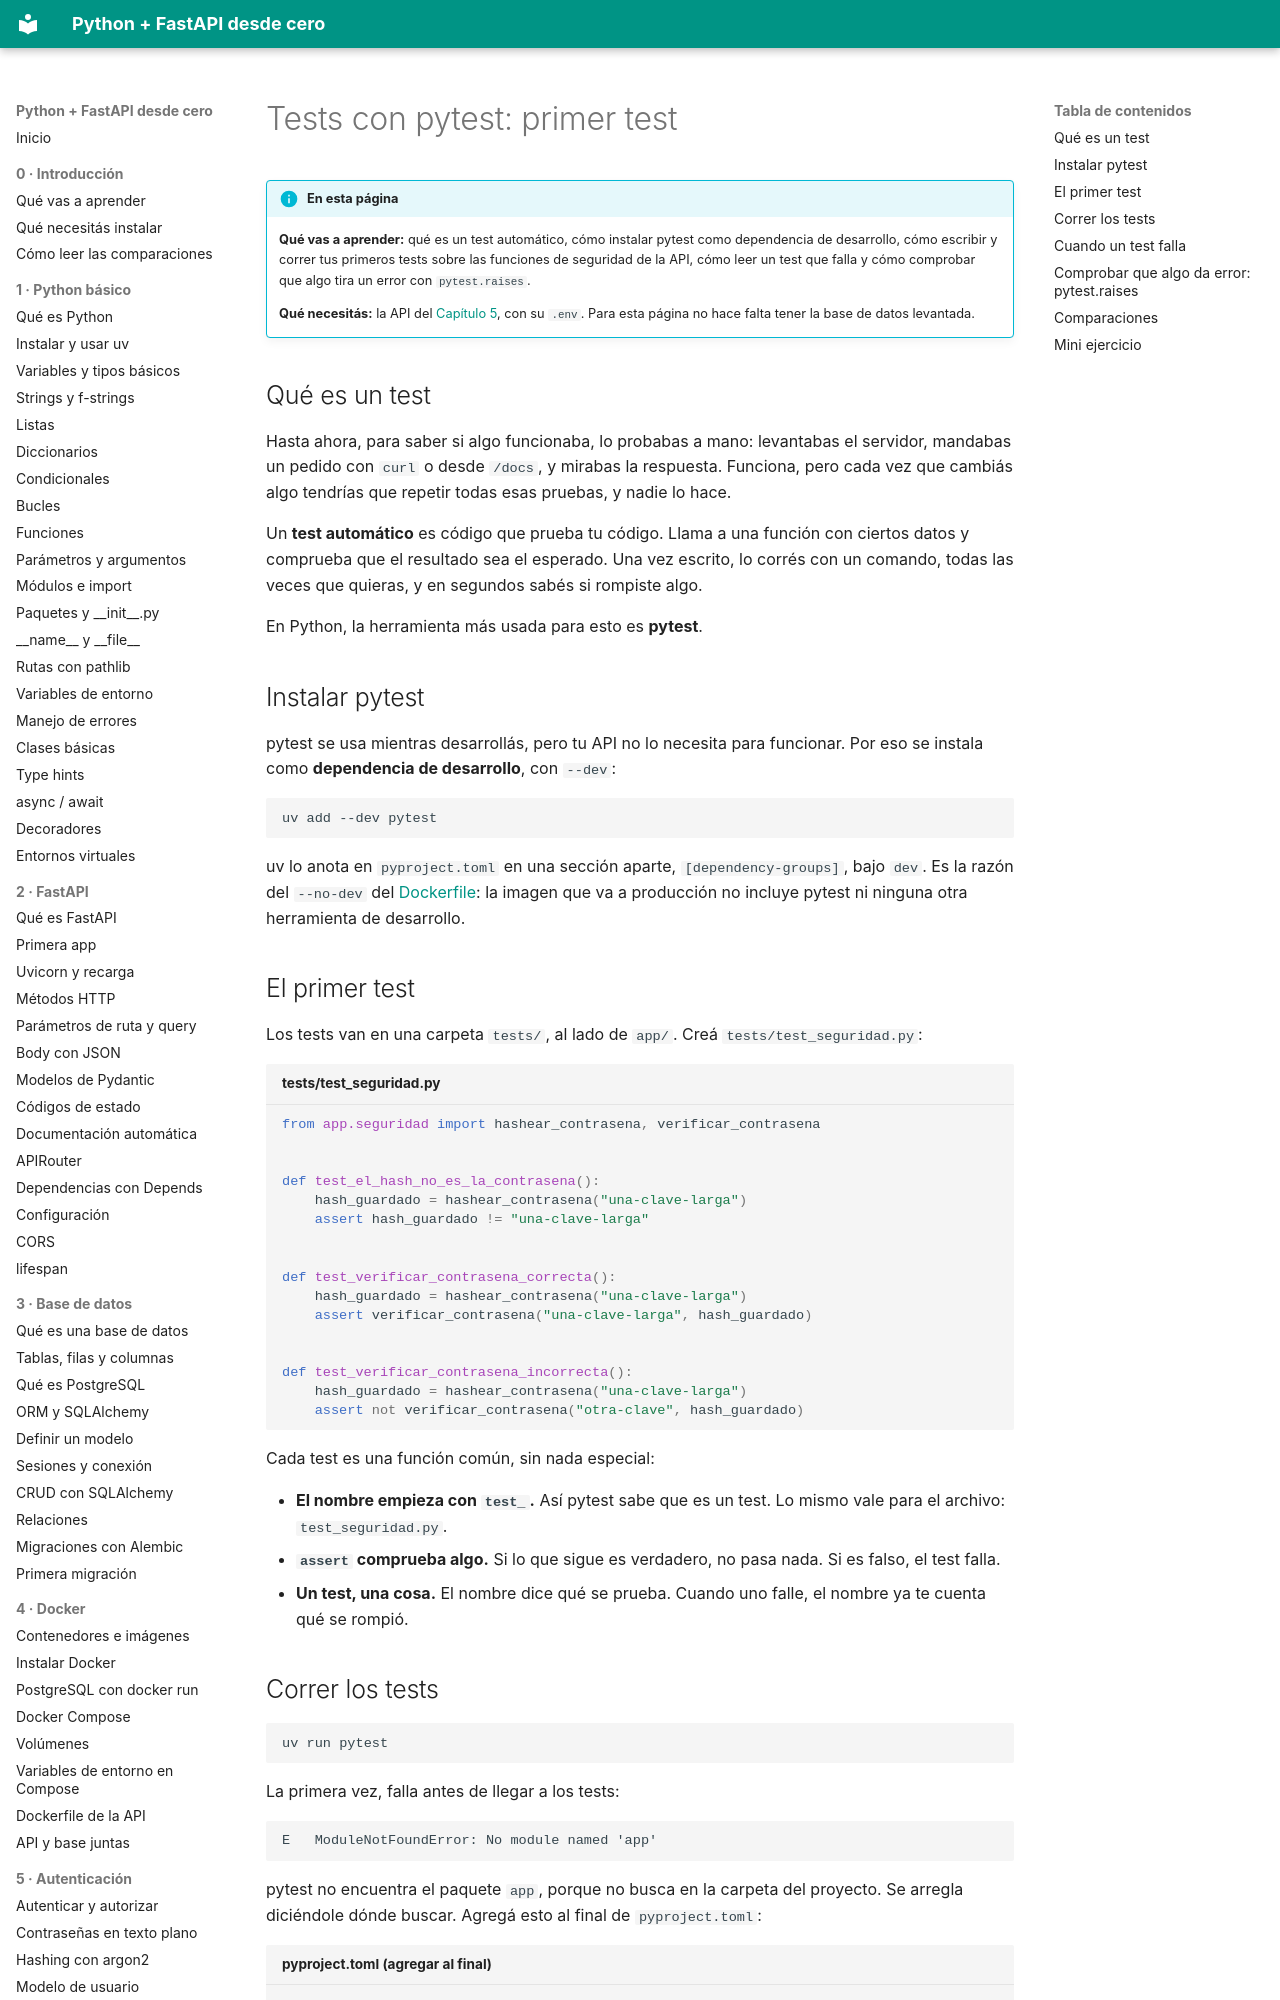

repository: villalb4/python-MkDocs · page: calidad-y-despliegue/01-pytest-primer-test/index.html · generator: mkdocs

# Tests con pytest: primer test

!!! info "En esta página"

    **Qué vas a aprender:** qué es un test automático, cómo instalar pytest como dependencia de desarrollo, cómo escribir y correr tus primeros tests sobre las funciones de seguridad de la API, cómo leer un test que falla y cómo comprobar que algo tira un error con `pytest.raises`.

    **Qué necesitás:** la API del [Capítulo 5](../autenticacion/13-errores-comunes.md), con su `.env`. Para esta página no hace falta tener la base de datos levantada.

## Qué es un test

Hasta ahora, para saber si algo funcionaba, lo probabas a mano: levantabas el servidor, mandabas un pedido con `curl` o desde `/docs`, y mirabas la respuesta. Funciona, pero cada vez que cambiás algo tendrías que repetir todas esas pruebas, y nadie lo hace.

Un **test automático** es código que prueba tu código. Llama a una función con ciertos datos y comprueba que el resultado sea el esperado. Una vez escrito, lo corrés con un comando, todas las veces que quieras, y en segundos sabés si rompiste algo.

En Python, la herramienta más usada para esto es **pytest**.

## Instalar pytest

pytest se usa mientras desarrollás, pero tu API no lo necesita para funcionar. Por eso se instala como **dependencia de desarrollo**, con `--dev`:

```bash
uv add --dev pytest
```

uv lo anota en `pyproject.toml` en una sección aparte, `[dependency-groups]`, bajo `dev`. Es la razón del `--no-dev` del [Dockerfile](../docker/07-dockerfile.md): la imagen que va a producción no incluye pytest ni ninguna otra herramienta de desarrollo.

## El primer test

Los tests van en una carpeta `tests/`, al lado de `app/`. Creá `tests/test_seguridad.py`:

```python title="tests/test_seguridad.py"
from app.seguridad import hashear_contrasena, verificar_contrasena


def test_el_hash_no_es_la_contrasena():
    hash_guardado = hashear_contrasena("una-clave-larga")
    assert hash_guardado != "una-clave-larga"


def test_verificar_contrasena_correcta():
    hash_guardado = hashear_contrasena("una-clave-larga")
    assert verificar_contrasena("una-clave-larga", hash_guardado)


def test_verificar_contrasena_incorrecta():
    hash_guardado = hashear_contrasena("una-clave-larga")
    assert not verificar_contrasena("otra-clave", hash_guardado)
```

Cada test es una función común, sin nada especial:

- **El nombre empieza con `test_`.** Así pytest sabe que es un test. Lo mismo vale para el archivo: `test_seguridad.py`.
- **`assert` comprueba algo.** Si lo que sigue es verdadero, no pasa nada. Si es falso, el test falla.
- **Un test, una cosa.** El nombre dice qué se prueba. Cuando uno falle, el nombre ya te cuenta qué se rompió.
